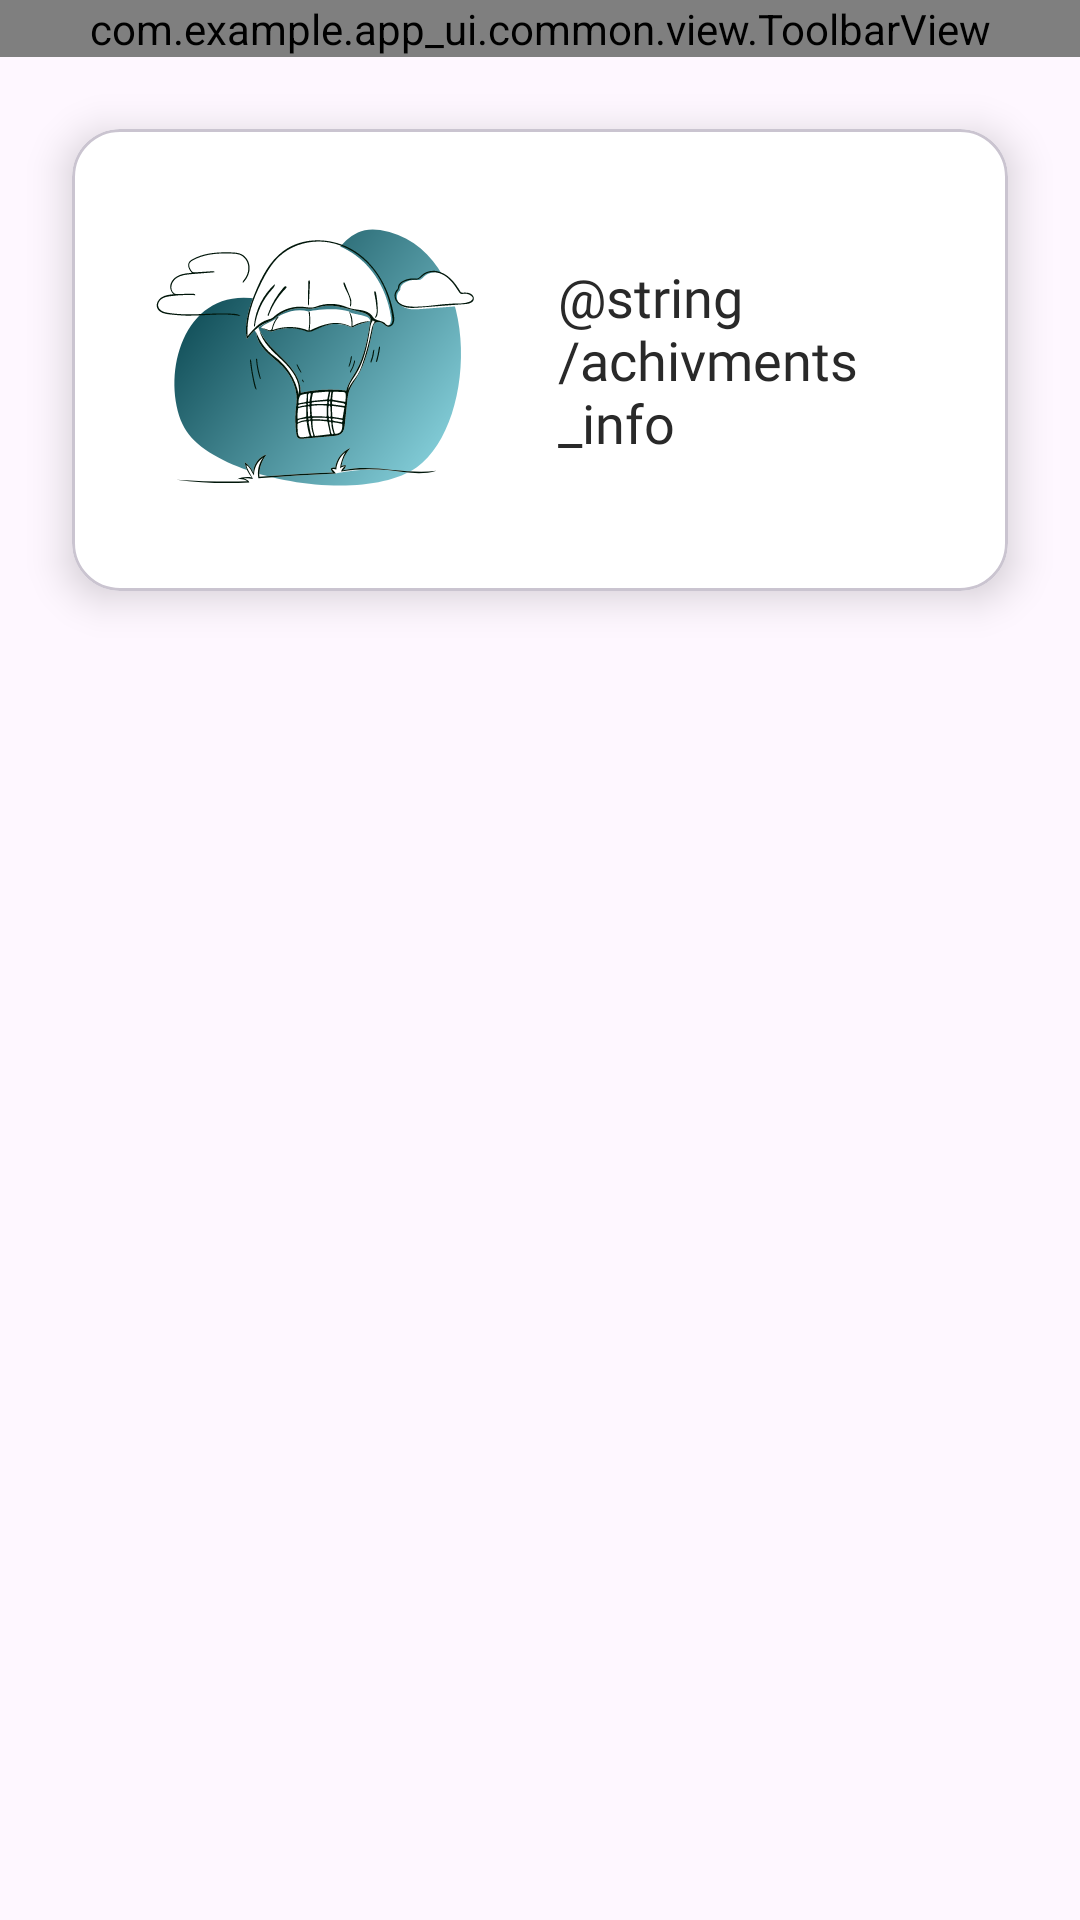

Android layout source for this screen:
<!-- AndroidManifest.xml: application theme Theme.Kzt_library -->
<!-- res/layout/fragment_achivments.xml -->
<?xml version="1.0" encoding="utf-8"?>
<LinearLayout
    android:id="@+id/container"
    xmlns:android="http://schemas.android.com/apk/res/android"
    xmlns:app="http://schemas.android.com/apk/res-auto"
    android:layout_width="match_parent"
    android:layout_height="match_parent"
    android:orientation="vertical">

    <com.example.app_ui.common.view.ToolbarView
        android:id="@+id/achivments_toolbar"
        android:layout_width="match_parent"
        android:layout_height="wrap_content"/>

    <androidx.core.widget.NestedScrollView
        android:id="@+id/nested"
        android:layout_width="match_parent"
        android:layout_height="match_parent">

        <LinearLayout android:id="@+id/documents_container"
            android:orientation="vertical"
            android:layout_width="match_parent"
            android:layout_height="match_parent"
            android:clipToPadding="false">

            <com.google.android.material.card.MaterialCardView
                android:layout_width="match_parent"
                android:layout_height="wrap_content"
                app:cardBackgroundColor="@color/colorBack"
                app:cardCornerRadius="16dp"
                app:cardElevation="8dp"
                android:layout_margin="24dp">

                <TextView
                    android:layout_width="match_parent"
                    android:layout_height="wrap_content"
                    android:paddingHorizontal="16dp"
                    android:paddingVertical="24dp"
                    android:textColor="@color/colorTextPrimary"
                    android:textSize="18sp"
                    android:fontFamily="@font/roboto_regular"
                    android:text="@string/achivments_info"
                    android:gravity="center_vertical"
                    android:drawableStart="@drawable/ic_present"
                    android:drawablePadding="16dp"/>

            </com.google.android.material.card.MaterialCardView>

            <androidx.recyclerview.widget.RecyclerView
                android:id="@+id/achivments_recycler"
                android:layout_width="match_parent"
                android:layout_height="wrap_content"
                android:paddingHorizontal="16dp"
                android:paddingBottom="16dp"
                android:clipToPadding="false"
                android:clipChildren="false"
                android:nestedScrollingEnabled="false"/>

        </LinearLayout>

    </androidx.core.widget.NestedScrollView>

</LinearLayout>
<!-- resources referenced by this layout -->
<resources>
  <color name="colorBack">#FFFFFF</color>
  <color name="colorTextPrimary">#292929</color>
  <!-- drawable ic_present: vector/xml drawable (drawable, 24028 chars, omitted) -->
  <style name="Theme.Kzt_library" parent="Base.Theme.Kzt_library" />
  <style name="Base.Theme.Kzt_library" parent="Theme.Material3.DayNight.NoActionBar">
          
          
      </style>
</resources>
